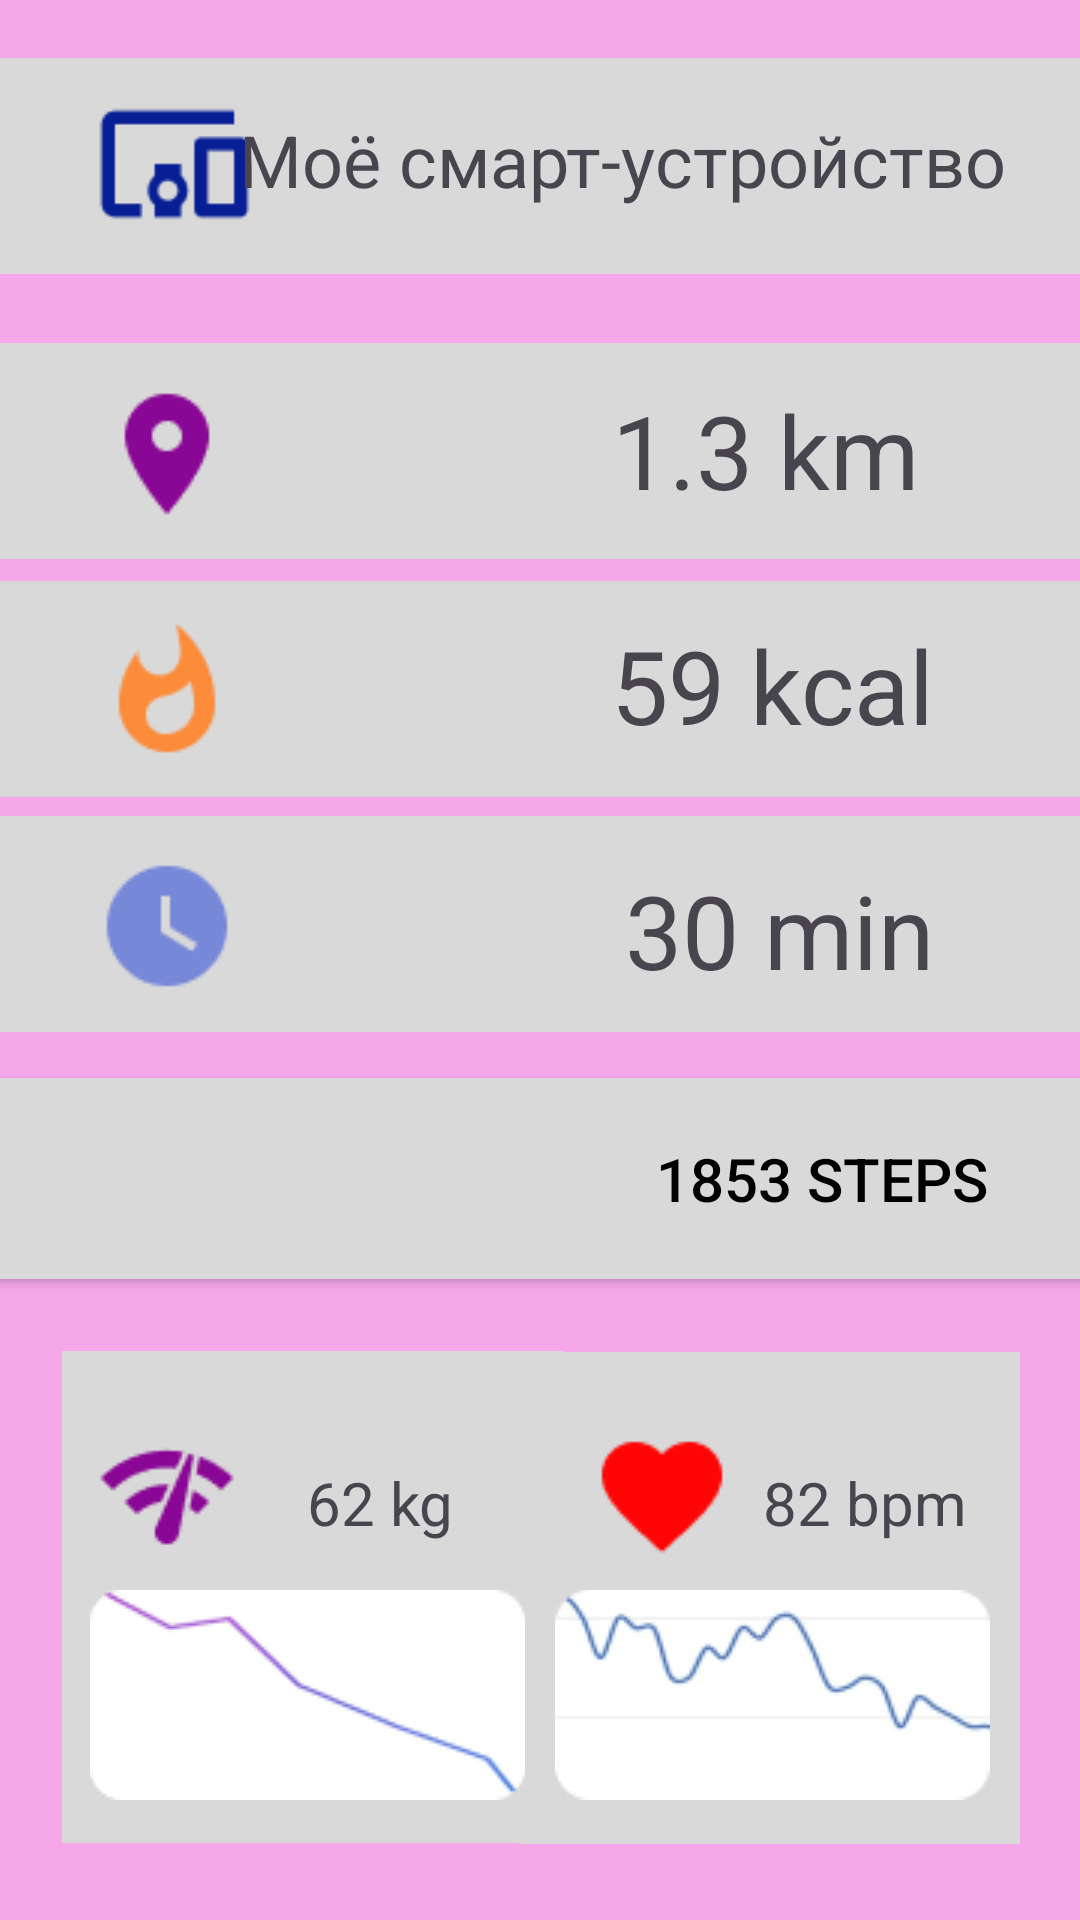

Produce the Android XML layout that renders to this screen, including the resource entries it uses.
<!-- AndroidManifest.xml: application theme Theme.Pr9_angelika -->
<!-- res/layout/activity_main.xml -->
<?xml version="1.0" encoding="utf-8"?>
<androidx.constraintlayout.widget.ConstraintLayout xmlns:android="http://schemas.android.com/apk/res/android"
    xmlns:app="http://schemas.android.com/apk/res-auto"
    xmlns:tools="http://schemas.android.com/tools"
    android:layout_width="match_parent"
    android:layout_height="match_parent"
    android:background="#D2F397E6"
    tools:context=".MainActivity"
    tools:layout_editor_absoluteX="0dp"
    tools:layout_editor_absoluteY="-2dp">

    <View
        android:id="@+id/view10"
        android:layout_width="167dp"
        android:layout_height="164dp"
        android:background="#d9d9d9"
        app:layout_constraintBottom_toBottomOf="parent"
        app:layout_constraintEnd_toEndOf="parent"
        app:layout_constraintHorizontal_bias="0.897"
        app:layout_constraintStart_toStartOf="parent"
        app:layout_constraintTop_toTopOf="parent"
        app:layout_constraintVertical_bias="0.947" />

    <View
        android:id="@+id/view9"
        android:layout_width="167dp"
        android:layout_height="164dp"
        android:background="#d9d9d9"
        app:layout_constraintBottom_toBottomOf="parent"
        app:layout_constraintEnd_toEndOf="parent"
        app:layout_constraintHorizontal_bias="0.107"
        app:layout_constraintStart_toStartOf="parent"
        app:layout_constraintTop_toTopOf="parent"
        app:layout_constraintVertical_bias="0.946" />

    <View
        android:id="@+id/view6"
        android:layout_width="372dp"
        android:layout_height="72dp"
        android:background="#d9d9d9"
        app:layout_constraintBottom_toBottomOf="parent"
        app:layout_constraintEnd_toEndOf="parent"
        app:layout_constraintHorizontal_bias="0.589"
        app:layout_constraintStart_toStartOf="parent"
        app:layout_constraintTop_toTopOf="parent"
        app:layout_constraintVertical_bias="0.201" />

    <View
        android:id="@+id/view7"
        android:layout_width="372dp"
        android:layout_height="72dp"
        android:background="#d9d9d9"
        app:layout_constraintBottom_toBottomOf="parent"
        app:layout_constraintEnd_toEndOf="parent"
        app:layout_constraintHorizontal_bias="0.589"
        app:layout_constraintStart_toStartOf="parent"
        app:layout_constraintTop_toTopOf="parent"
        app:layout_constraintVertical_bias="0.341" />

    <View
        android:id="@+id/view8"
        android:layout_width="372dp"
        android:layout_height="72dp"
        android:background="#d9d9d9"
        app:layout_constraintBottom_toBottomOf="parent"
        app:layout_constraintEnd_toEndOf="parent"
        app:layout_constraintHorizontal_bias="0.589"
        app:layout_constraintStart_toStartOf="parent"
        app:layout_constraintTop_toTopOf="parent"
        app:layout_constraintVertical_bias="0.479" />

    <View
        android:id="@+id/view2"
        android:layout_width="372dp"
        android:layout_height="72dp"
        android:background="#d9d9d9"
        app:layout_constraintBottom_toBottomOf="parent"
        app:layout_constraintEnd_toEndOf="parent"
        app:layout_constraintHorizontal_bias="0.58"
        app:layout_constraintStart_toStartOf="parent"
        app:layout_constraintTop_toTopOf="parent"
        app:layout_constraintVertical_bias="0.034" />

    <Button
        android:id="@+id/buttonSteps"
        android:layout_width="375dp"
        android:layout_height="79dp"
        android:backgroundTint="#d9d9d9"
        android:text="                                     1853 steps"
        android:textColor="#000000"
        android:textSize="20sp"
        app:layout_constraintBottom_toBottomOf="parent"
        app:layout_constraintEnd_toEndOf="parent"
        app:layout_constraintHorizontal_bias="0.444"
        app:layout_constraintStart_toStartOf="parent"
        app:layout_constraintTop_toTopOf="parent"
        app:layout_constraintVertical_bias="0.63" />

    <ImageView
        android:id="@+id/imageView6"
        android:layout_width="wrap_content"
        android:layout_height="wrap_content"
        app:layout_constraintBottom_toBottomOf="parent"
        app:layout_constraintEnd_toEndOf="parent"
        app:layout_constraintHorizontal_bias="0.101"
        app:layout_constraintStart_toStartOf="parent"
        app:layout_constraintTop_toTopOf="parent"
        app:layout_constraintVertical_bias="0.215"
        app:srcCompat="@drawable/place" />

    <ImageView
        android:id="@+id/imageView7"
        android:layout_width="wrap_content"
        android:layout_height="wrap_content"
        app:layout_constraintBottom_toBottomOf="parent"
        app:layout_constraintEnd_toEndOf="parent"
        app:layout_constraintHorizontal_bias="0.101"
        app:layout_constraintStart_toStartOf="parent"
        app:layout_constraintTop_toTopOf="parent"
        app:layout_constraintVertical_bias="0.349"
        app:srcCompat="@drawable/whatshot" />

    <ImageView
        android:id="@+id/imageView8"
        android:layout_width="wrap_content"
        android:layout_height="wrap_content"
        app:layout_constraintBottom_toBottomOf="parent"
        app:layout_constraintEnd_toEndOf="parent"
        app:layout_constraintHorizontal_bias="0.101"
        app:layout_constraintStart_toStartOf="parent"
        app:layout_constraintTop_toTopOf="parent"
        app:layout_constraintVertical_bias="0.481"
        app:srcCompat="@drawable/watch_later" />

    <ImageView
        android:id="@+id/imageView9"
        android:layout_width="wrap_content"
        android:layout_height="wrap_content"
        app:layout_constraintBottom_toBottomOf="parent"
        app:layout_constraintEnd_toEndOf="parent"
        app:layout_constraintHorizontal_bias="0.102"
        app:layout_constraintStart_toStartOf="parent"
        app:layout_constraintTop_toTopOf="parent"
        app:layout_constraintVertical_bias="0.63"
        app:srcCompat="@drawable/rotate_left" />

    <ImageView
        android:id="@+id/imageView10"
        android:layout_width="wrap_content"
        android:layout_height="wrap_content"
        app:layout_constraintBottom_toBottomOf="parent"
        app:layout_constraintEnd_toEndOf="parent"
        app:layout_constraintHorizontal_bias="0.101"
        app:layout_constraintStart_toStartOf="parent"
        app:layout_constraintTop_toTopOf="parent"
        app:layout_constraintVertical_bias="0.802"
        app:srcCompat="@drawable/network_check" />

    <ImageView
        android:id="@+id/imageView11"
        android:layout_width="wrap_content"
        android:layout_height="wrap_content"
        app:layout_constraintBottom_toBottomOf="parent"
        app:layout_constraintEnd_toEndOf="parent"
        app:layout_constraintHorizontal_bias="0.63"
        app:layout_constraintStart_toStartOf="parent"
        app:layout_constraintTop_toTopOf="parent"
        app:layout_constraintVertical_bias="0.802"
        app:srcCompat="@drawable/favorite" />

    <ImageView
        android:id="@+id/imageView12"
        android:layout_width="wrap_content"
        android:layout_height="wrap_content"
        app:layout_constraintBottom_toBottomOf="parent"
        app:layout_constraintEnd_toEndOf="parent"
        app:layout_constraintHorizontal_bias="0.139"
        app:layout_constraintStart_toStartOf="parent"
        app:layout_constraintTop_toTopOf="parent"
        app:layout_constraintVertical_bias="0.93"
        app:srcCompat="@drawable/scale" />

    <ImageView
        android:id="@+id/imageView13"
        android:layout_width="wrap_content"
        android:layout_height="wrap_content"
        app:layout_constraintBottom_toBottomOf="parent"
        app:layout_constraintEnd_toEndOf="parent"
        app:layout_constraintHorizontal_bias="0.86"
        app:layout_constraintStart_toStartOf="parent"
        app:layout_constraintTop_toTopOf="parent"
        app:layout_constraintVertical_bias="0.93"
        app:srcCompat="@drawable/csale" />

    <ImageView
        android:id="@+id/imageView14"
        android:layout_width="53dp"
        android:layout_height="54dp"
        app:layout_constraintBottom_toBottomOf="parent"
        app:layout_constraintEnd_toEndOf="parent"
        app:layout_constraintHorizontal_bias="0.103"
        app:layout_constraintStart_toStartOf="parent"
        app:layout_constraintTop_toTopOf="parent"
        app:layout_constraintVertical_bias="0.047"
        app:srcCompat="@drawable/devices_other" />

    <TextView
        android:id="@+id/textView6"
        android:layout_width="wrap_content"
        android:layout_height="wrap_content"
        android:text="Моё смарт-устройство"
        android:textSize="24sp"
        app:layout_constraintBottom_toBottomOf="parent"
        app:layout_constraintEnd_toEndOf="parent"
        app:layout_constraintHorizontal_bias="0.762"
        app:layout_constraintStart_toStartOf="parent"
        app:layout_constraintTop_toTopOf="parent"
        app:layout_constraintVertical_bias="0.061" />

    <TextView
        android:id="@+id/textView7"
        android:layout_width="wrap_content"
        android:layout_height="wrap_content"
        android:text="1.3 km"
        android:textSize="34sp"
        app:layout_constraintBottom_toBottomOf="parent"
        app:layout_constraintEnd_toEndOf="parent"
        app:layout_constraintHorizontal_bias="0.792"
        app:layout_constraintStart_toStartOf="parent"
        app:layout_constraintTop_toTopOf="parent"
        app:layout_constraintVertical_bias="0.214" />

    <TextView
        android:id="@+id/textView8"
        android:layout_width="wrap_content"
        android:layout_height="wrap_content"
        android:text="59 kcal"
        android:textSize="34sp"
        app:layout_constraintBottom_toBottomOf="parent"
        app:layout_constraintEnd_toEndOf="parent"
        app:layout_constraintHorizontal_bias="0.808"
        app:layout_constraintStart_toStartOf="parent"
        app:layout_constraintTop_toTopOf="parent"
        app:layout_constraintVertical_bias="0.346" />

    <TextView
        android:id="@+id/textView9"
        android:layout_width="wrap_content"
        android:layout_height="wrap_content"
        android:text="30 min"
        android:textSize="34sp"
        app:layout_constraintBottom_toBottomOf="parent"
        app:layout_constraintEnd_toEndOf="parent"
        app:layout_constraintHorizontal_bias="0.811"
        app:layout_constraintStart_toStartOf="parent"
        app:layout_constraintTop_toTopOf="parent"
        app:layout_constraintVertical_bias="0.483" />

    <TextView
        android:id="@+id/textView10"
        android:layout_width="wrap_content"
        android:layout_height="wrap_content"
        android:text="62 kg"
        android:textSize="20sp"
        app:layout_constraintBottom_toBottomOf="parent"
        app:layout_constraintEnd_toEndOf="parent"
        app:layout_constraintHorizontal_bias="0.329"
        app:layout_constraintStart_toStartOf="parent"
        app:layout_constraintTop_toTopOf="parent"
        app:layout_constraintVertical_bias="0.795" />

    <TextView
        android:id="@+id/textView11"
        android:layout_width="wrap_content"
        android:layout_height="wrap_content"
        android:text="82 bpm"
        android:textSize="20sp"
        app:layout_constraintBottom_toBottomOf="parent"
        app:layout_constraintEnd_toEndOf="parent"
        app:layout_constraintHorizontal_bias="0.871"
        app:layout_constraintStart_toStartOf="parent"
        app:layout_constraintTop_toTopOf="parent"
        app:layout_constraintVertical_bias="0.795" />

</androidx.constraintlayout.widget.ConstraintLayout>
<!-- resources referenced by this layout -->
<resources>
  <!-- drawable csale: png bitmap (drawable, 5568 bytes) -->
  <!-- drawable devices_other: png bitmap (drawable, 908 bytes) -->
  <!-- drawable favorite: png bitmap (drawable, 669 bytes) -->
  <!-- drawable network_check: png bitmap (drawable, 1268 bytes) -->
  <!-- drawable place: png bitmap (drawable, 933 bytes) -->
  <!-- drawable rotate_left: png bitmap (drawable, 1092 bytes) -->
  <!-- drawable scale: png bitmap (drawable, 3095 bytes) -->
  <!-- drawable watch_later: png bitmap (drawable, 939 bytes) -->
  <!-- drawable whatshot: png bitmap (drawable, 1102 bytes) -->
  <style name="Theme.Pr9_angelika" parent="Base.Theme.Pr9_angelika" />
  <style name="Base.Theme.Pr9_angelika" parent="Theme.Material3.DayNight.NoActionBar">
          
          
      </style>
</resources>
